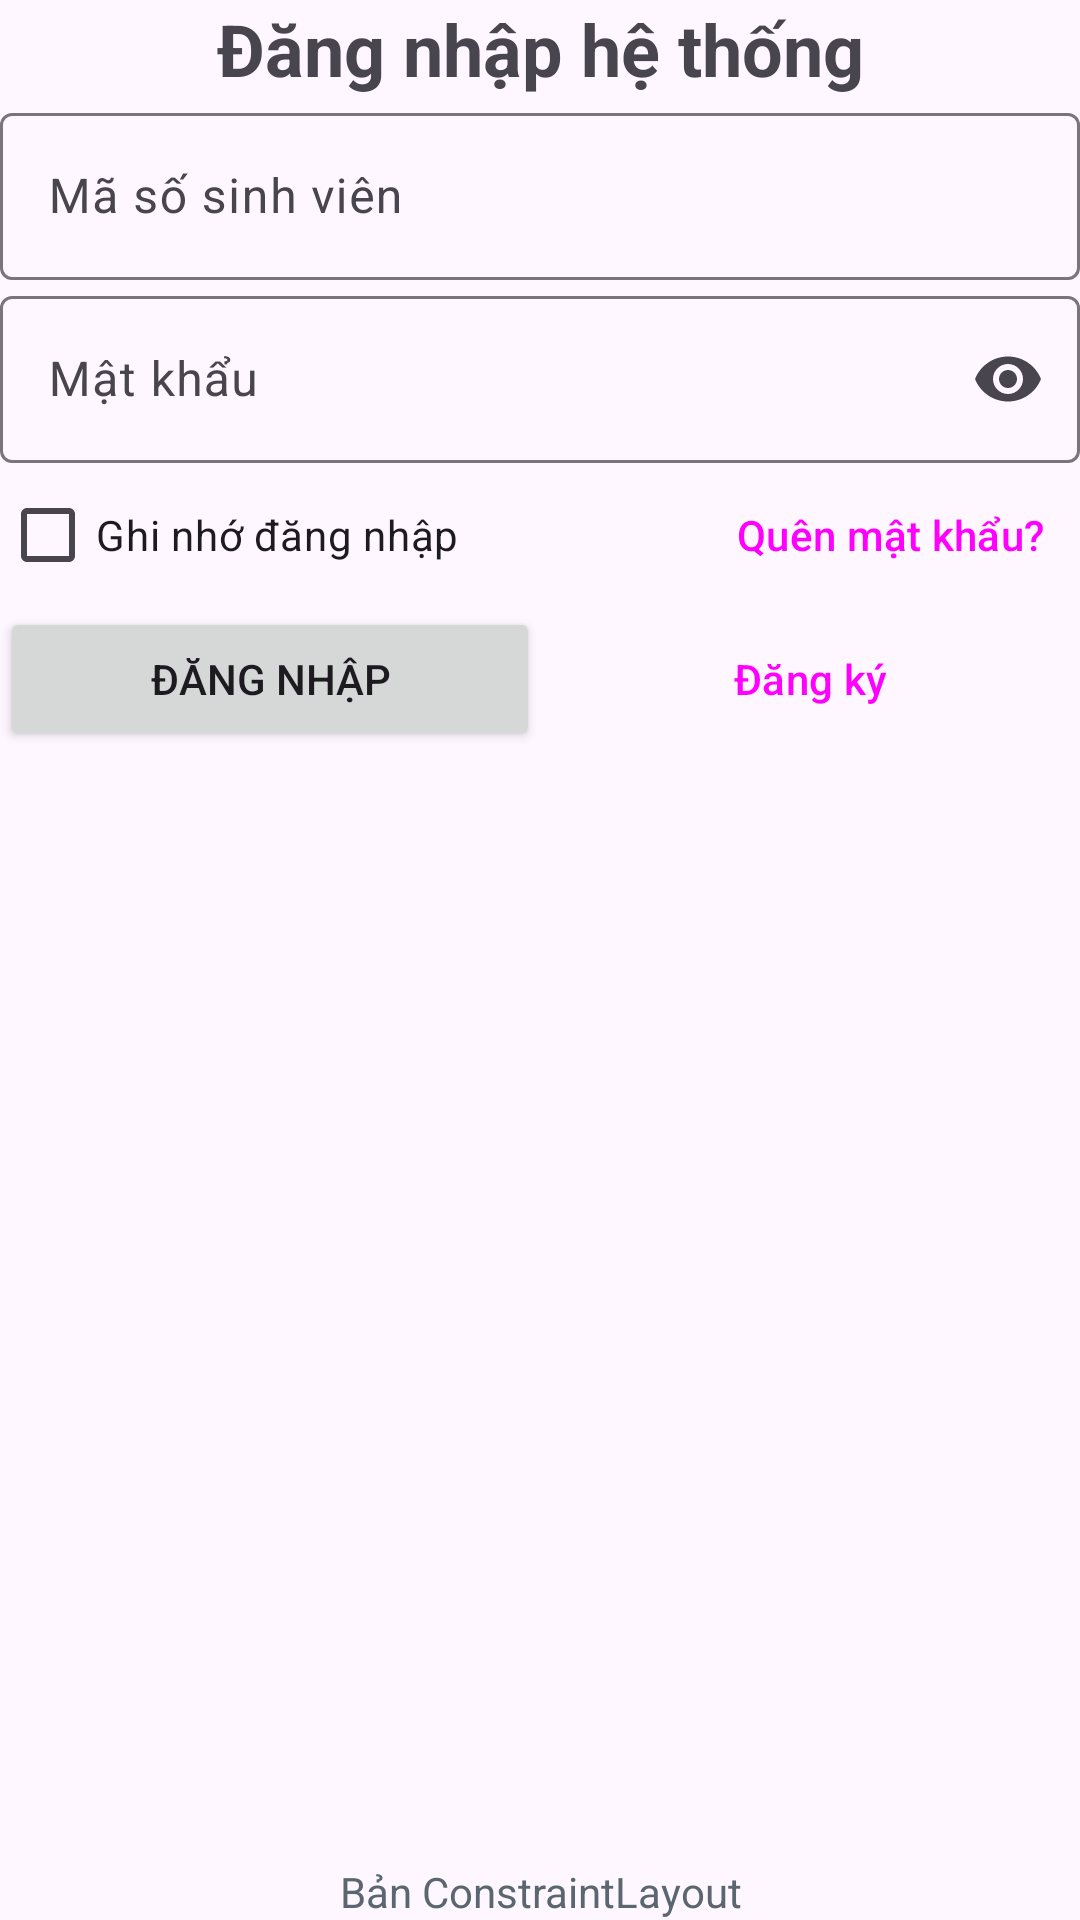

Write the Android layout XML for this screen, with the resource values it uses.
<!-- AndroidManifest.xml: application theme Theme.A3_241A010102 -->
<!-- res/layout/activity_constraint_demo.xml -->
<?xml version="1.0" encoding="utf-8"?>
<androidx.constraintlayout.widget.ConstraintLayout
    xmlns:android="http://schemas.android.com/apk/res/android"
    xmlns:app="http://schemas.android.com/apk/res-auto"
    android:id="@+id/main"
    android:layout_width="match_parent"
    android:layout_height="match_parent"
    android:padding="@dimen/space_lg">

    
    <androidx.constraintlayout.widget.Guideline
        android:id="@+id/glStart"
        android:layout_width="wrap_content"
        android:layout_height="wrap_content"
        android:orientation="vertical"
        app:layout_constraintGuide_begin="0dp" />

    <androidx.constraintlayout.widget.Guideline
        android:id="@+id/glEnd"
        android:layout_width="wrap_content"
        android:layout_height="wrap_content"
        android:orientation="vertical"
        app:layout_constraintGuide_end="0dp" />

    <TextView
        android:id="@+id/tvTitle"
        android:layout_width="0dp"
        android:layout_height="wrap_content"
        android:gravity="center"
        android:text="@string/login_title"
        android:textSize="24sp"
        android:textStyle="bold"
        app:layout_constraintEnd_toStartOf="@id/glEnd"
        app:layout_constraintStart_toEndOf="@id/glStart"
        app:layout_constraintTop_toTopOf="parent" />

    <com.google.android.material.textfield.TextInputLayout
        android:id="@+id/tilStudentId"
        style="@style/Widget.Material3.TextInputLayout.OutlinedBox"
        android:layout_width="0dp"
        android:layout_height="wrap_content"
        android:layout_marginTop="@dimen/space_lg"
        android:hint="@string/hint_student_id"
        app:layout_constraintEnd_toStartOf="@id/glEnd"
        app:layout_constraintStart_toEndOf="@id/glStart"
        app:layout_constraintTop_toBottomOf="@id/tvTitle">

        <com.google.android.material.textfield.TextInputEditText
            android:layout_width="match_parent"
            android:layout_height="wrap_content"
            android:inputType="number" />
    </com.google.android.material.textfield.TextInputLayout>

    <com.google.android.material.textfield.TextInputLayout
        android:id="@+id/tilPassword"
        style="@style/Widget.Material3.TextInputLayout.OutlinedBox"
        android:layout_width="0dp"
        android:layout_height="wrap_content"
        android:layout_marginTop="@dimen/space_md"
        android:hint="@string/hint_password"
        app:endIconMode="password_toggle"
        app:layout_constraintEnd_toStartOf="@id/glEnd"
        app:layout_constraintStart_toEndOf="@id/glStart"
        app:layout_constraintTop_toBottomOf="@id/tilStudentId">

        <com.google.android.material.textfield.TextInputEditText
            android:layout_width="match_parent"
            android:layout_height="wrap_content"
            android:inputType="textPassword" />
    </com.google.android.material.textfield.TextInputLayout>

    <CheckBox
        android:id="@+id/cbRemember"
        android:layout_width="wrap_content"
        android:layout_height="wrap_content"
        android:text="@string/remember_me"
        app:layout_constraintBaseline_toBaselineOf="@id/btnForgot"
        app:layout_constraintStart_toEndOf="@id/glStart" />

    <Button
        android:id="@+id/btnForgot"
        style="@style/Widget.Material3.Button.TextButton"
        android:layout_width="wrap_content"
        android:layout_height="wrap_content"
        android:text="@string/forgot_password"
        app:layout_constraintEnd_toStartOf="@id/glEnd"
        app:layout_constraintTop_toBottomOf="@id/tilPassword" />

    
    <Button
        android:id="@+id/btnLogin"
        android:layout_width="0dp"
        android:layout_height="wrap_content"
        android:layout_marginTop="@dimen/space_sm"
        android:text="@string/login"
        app:layout_constraintEnd_toStartOf="@id/btnSchoolLogin"
        app:layout_constraintHorizontal_chainStyle="spread"
        app:layout_constraintStart_toEndOf="@id/glStart"
        app:layout_constraintTop_toBottomOf="@id/btnForgot" />

    <Button
        android:id="@+id/btnSchoolLogin"
        style="@style/Widget.Material3.Button.OutlinedButton"
        android:layout_width="0dp"
        android:layout_height="wrap_content"
        android:layout_marginStart="@dimen/space_md"
        android:text="@string/register"
        app:layout_constraintBottom_toBottomOf="@id/btnLogin"
        app:layout_constraintEnd_toStartOf="@id/glEnd"
        app:layout_constraintStart_toEndOf="@id/btnLogin"
        app:layout_constraintTop_toTopOf="@id/btnLogin" />

    
    <TextView
        android:id="@+id/tvNote"
        android:layout_width="0dp"
        android:layout_height="wrap_content"
        android:gravity="center"
        android:text="@string/constraint_title"
        android:textColor="@color/muted"
        app:layout_constraintBottom_toBottomOf="parent"
        app:layout_constraintEnd_toStartOf="@id/glEnd"
        app:layout_constraintStart_toEndOf="@id/glStart" />
</androidx.constraintlayout.widget.ConstraintLayout>
<!-- resources referenced by this layout -->
<resources>
  <color name="muted">#5B6770</color>
  <string name="constraint_title">Bản ConstraintLayout</string>
  <string name="forgot_password">Quên mật khẩu?</string>
  <string name="hint_password">Mật khẩu</string>
  <string name="hint_student_id">Mã số sinh viên</string>
  <string name="login">ĐĂNG NHẬP</string>
  <string name="login_title">Đăng nhập hệ thống</string>
  <string name="register">Đăng ký</string>
  <string name="remember_me">Ghi nhớ đăng nhập</string>
  <style name="Theme.A3_241A010102" parent="Base.Theme.A3_241A010102" />
  <style name="Base.Theme.A3_241A010102" parent="Theme.Material3.DayNight.NoActionBar">
          
          
      </style>
</resources>
